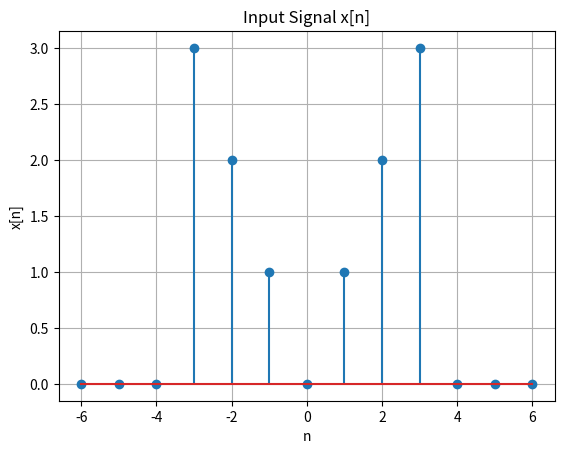
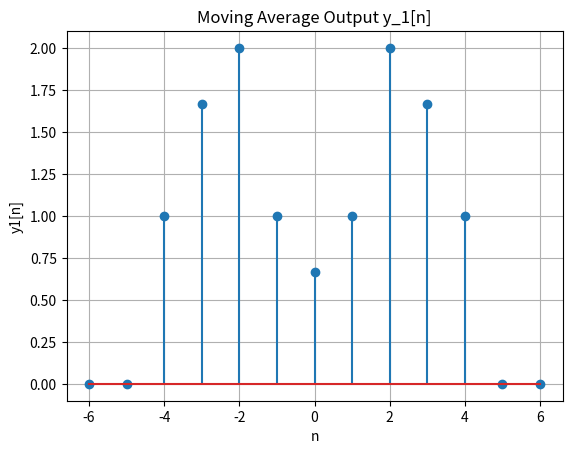
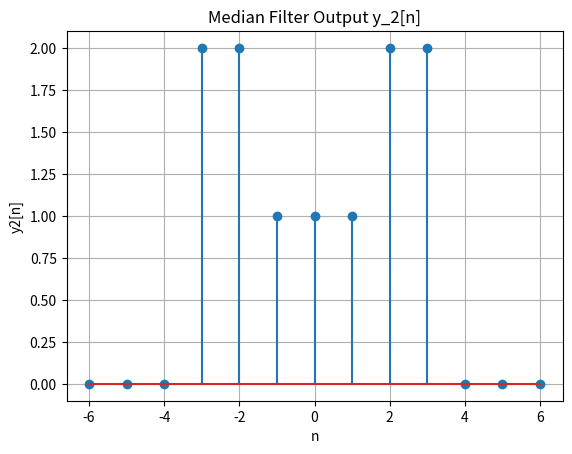
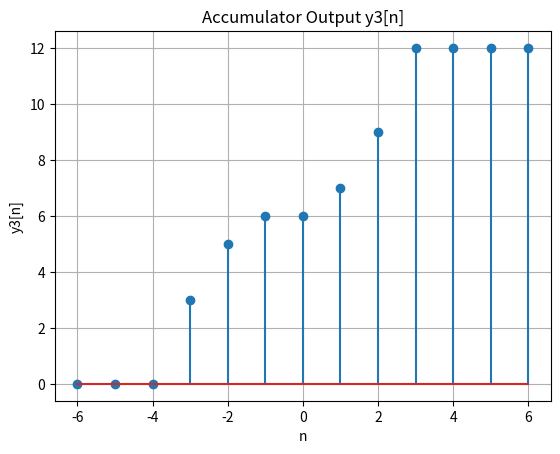

Source code (Python) for these figures, in order:
import numpy as np
import matplotlib.pyplot as plt

# Define n range
n = np.arange(-6, 7)

# Define input signal x[n]
x = np.zeros_like(n, dtype=float)

# x[n] = |n| for -3 <= n <= 3
for i, k in enumerate(n):
    if -3 <= k <= 3:
        x[i] = abs(k)

# -----------------------------
# 1) Moving Average Filter
# y[n] = (1/3)(x[n+1] + x[n] + x[n-1])
# -----------------------------
y1 = np.zeros_like(x)

for i in range(1, len(x)-1):
    y1[i] = (x[i+1] + x[i] + x[i-1]) / 3


# -----------------------------
# 2) Median Filter
# y[n] = median(x[n+1], x[n], x[n-1])
# -----------------------------
y2 = np.zeros_like(x)

for i in range(1, len(x)-1):
    y2[i] = np.median([x[i+1], x[i], x[i-1]])


# -----------------------------
# 3) Accumulator
# y[n] = sum from -inf to n of x[k]
# -----------------------------
y3 = np.cumsum(x)


# -----------------------------
# Plot x[n]
# -----------------------------
plt.figure()
plt.stem(n, x)
plt.title("Input Signal x[n]")
plt.xlabel("n")
plt.ylabel("x[n]")
plt.grid(True)
plt.show()


# -----------------------------
# Plot y1[n]
# -----------------------------
plt.figure()
plt.stem(n, y1)
plt.title("Moving Average Output y_1[n]")
plt.xlabel("n")
plt.ylabel("y1[n]")
plt.grid(True)
plt.show()


# -----------------------------
# Plot y2[n]
# -----------------------------
plt.figure()
plt.stem(n, y2)
plt.title("Median Filter Output y_2[n]")
plt.xlabel("n")
plt.ylabel("y2[n]")
plt.grid(True)
plt.show()


# -----------------------------
# Plot y3[n]
# -----------------------------
plt.figure()
plt.stem(n, y3)
plt.title("Accumulator Output y3[n]")
plt.xlabel("n")
plt.ylabel("y3[n]")
plt.grid(True)
plt.show()
